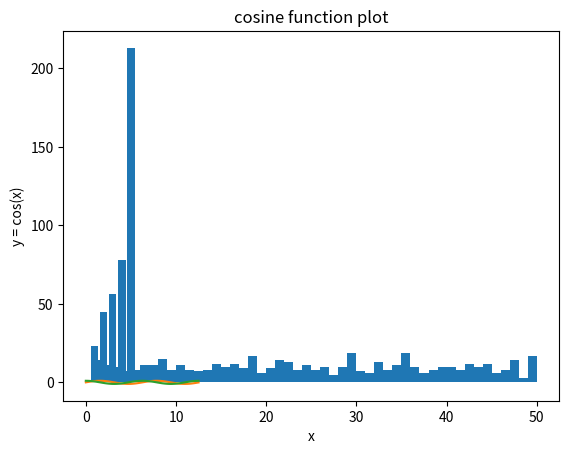

Generate this figure with matplotlib:
import numpy as np
import matplotlib.pyplot as plt

# bar chart
data = [23, 45, 56, 78, 213]
x = [1, 2, 3, 4, 5]
plt.bar(x, data)
plt.title("Bar chart")
plt.show()

# histogram
data = np.random.randint(1, 51, 500)
bins = np.arange(51)
plt.hist(data, bins)
plt.title("Histogram with bins in the range 0..50")
plt.xlabel("x")
plt.ylabel("Frequency")
plt.show()

# sine function plot
x = np.arange(0, 4*np.pi, 0.1)
y = np.sin(x)
plt.plot(x,y)
plt.title("sine function plot")
plt.xlabel("x")
plt.ylabel("y = sin(x)")
plt.show()

# cosine function plot
x = np.arange(0, 4*np.pi, 0.1)
y = np.cos(x)
plt.plot(x,y)
plt.title("cosine function plot")
plt.xlabel("x")
plt.ylabel("y = cos(x)")
plt.show()

